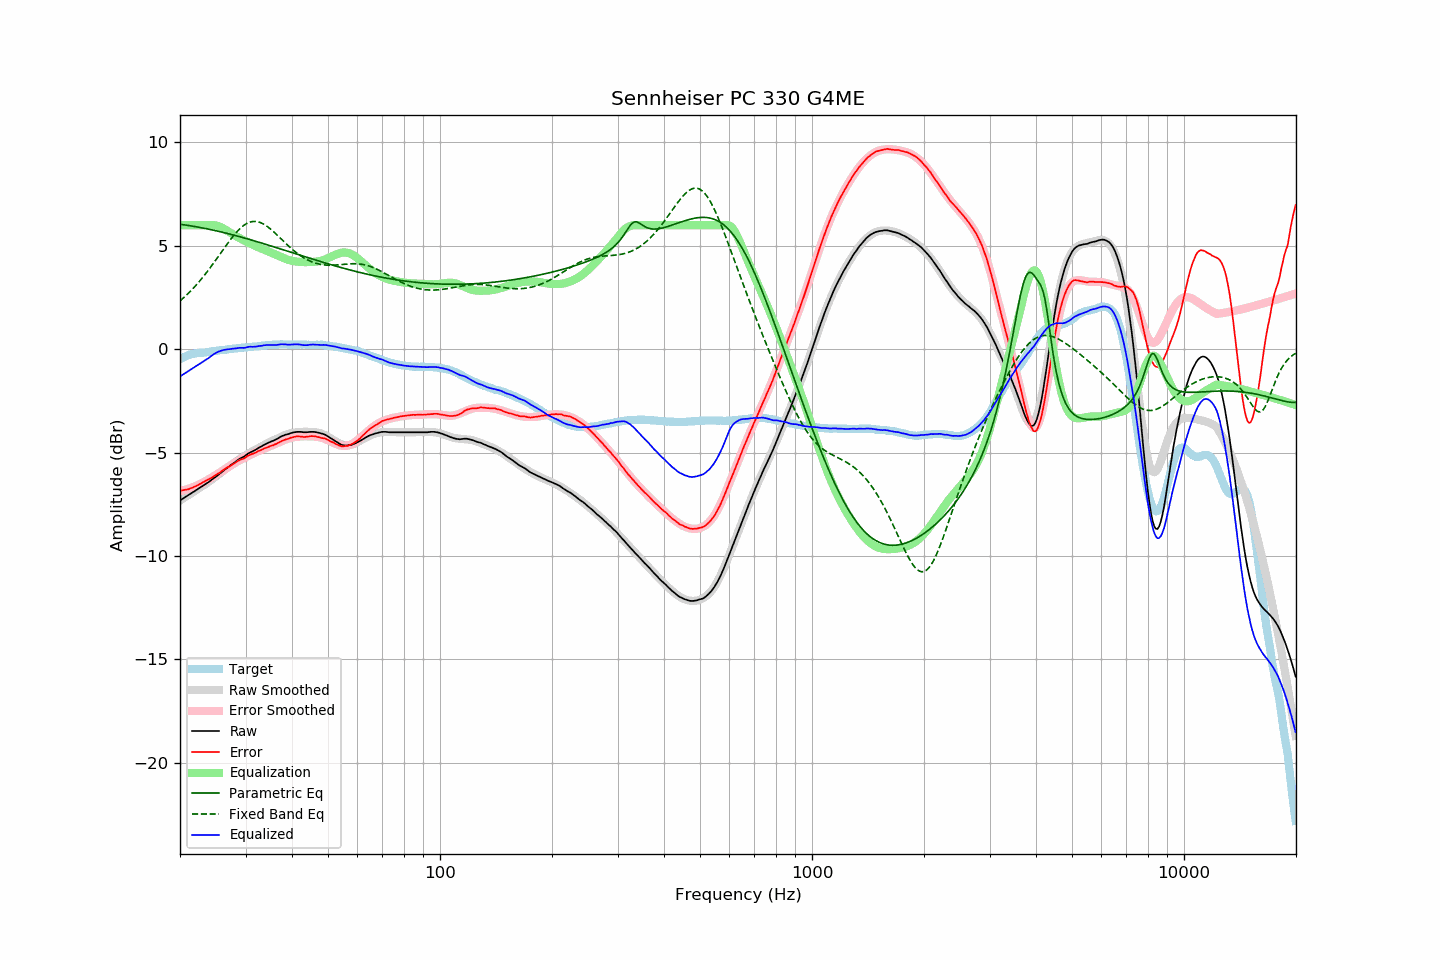

Source data for this figure (header and first rows):
frequency, raw, error, smoothed, error_smoothed, equalization, parametric_eq, fixed_band_eq, equalized_raw, equalized_smoothed, target
20.00, -7.32, -6.84, -7.31, -6.86, 6.00, 6.04, 2.34, -1.32, -1.31, -0.48
20.20, -7.27, -6.83, -7.26, -6.84, 6.00, 6.03, 2.40, -1.27, -1.26, -0.44
20.40, -7.22, -6.82, -7.22, -6.82, 6.00, 6.02, 2.47, -1.22, -1.22, -0.40
20.61, -7.17, -6.80, -7.17, -6.80, 6.00, 6.01, 2.54, -1.17, -1.17, -0.37
20.81, -7.12, -6.79, -7.12, -6.78, 6.00, 6.00, 2.62, -1.12, -1.12, -0.33
21.02, -7.07, -6.78, -7.07, -6.76, 6.00, 5.99, 2.69, -1.07, -1.07, -0.29
21.23, -7.02, -6.75, -7.02, -6.73, 6.00, 5.98, 2.77, -1.02, -1.02, -0.27
21.44, -6.97, -6.72, -6.97, -6.71, 6.00, 5.96, 2.85, -0.97, -0.97, -0.25
21.66, -6.92, -6.69, -6.92, -6.68, 6.00, 5.95, 2.93, -0.92, -0.92, -0.23
21.87, -6.87, -6.65, -6.87, -6.65, 6.00, 5.94, 3.01, -0.87, -0.87, -0.22
22.09, -6.82, -6.62, -6.82, -6.61, 6.00, 5.92, 3.10, -0.82, -0.82, -0.20
22.31, -6.77, -6.58, -6.77, -6.58, 6.00, 5.91, 3.19, -0.77, -0.77, -0.19
22.54, -6.72, -6.54, -6.72, -6.54, 6.00, 5.90, 3.28, -0.72, -0.72, -0.18
22.76, -6.67, -6.50, -6.67, -6.50, 6.00, 5.88, 3.37, -0.67, -0.67, -0.17
22.99, -6.62, -6.45, -6.62, -6.46, 6.00, 5.87, 3.46, -0.62, -0.62, -0.17
23.22, -6.57, -6.41, -6.57, -6.42, 6.00, 5.85, 3.56, -0.57, -0.57, -0.16
23.45, -6.52, -6.37, -6.52, -6.37, 6.00, 5.84, 3.66, -0.52, -0.52, -0.15
23.69, -6.47, -6.33, -6.46, -6.33, 6.00, 5.82, 3.76, -0.47, -0.46, -0.14
23.92, -6.42, -6.29, -6.41, -6.29, 6.00, 5.80, 3.86, -0.42, -0.41, -0.13
24.16, -6.36, -6.25, -6.35, -6.24, 6.00, 5.79, 3.96, -0.36, -0.35, -0.11
24.40, -6.30, -6.20, -6.30, -6.19, 6.00, 5.77, 4.07, -0.30, -0.30, -0.09
24.65, -6.24, -6.15, -6.24, -6.14, 6.00, 5.75, 4.18, -0.24, -0.24, -0.09
24.89, -6.19, -6.10, -6.18, -6.10, 5.99, 5.74, 4.29, -0.19, -0.19, -0.08
25.14, -6.13, -6.05, -6.12, -6.05, 5.98, 5.72, 4.40, -0.15, -0.15, -0.07
25.39, -6.07, -6.00, -6.06, -6.00, 5.95, 5.70, 4.51, -0.11, -0.11, -0.06
25.65, -6.01, -5.96, -6.00, -5.95, 5.92, 5.68, 4.62, -0.09, -0.08, -0.04
25.91, -5.94, -5.89, -5.94, -5.90, 5.88, 5.67, 4.73, -0.06, -0.06, -0.05
26.16, -5.88, -5.84, -5.88, -5.85, 5.84, 5.65, 4.84, -0.04, -0.04, -0.04
26.43, -5.82, -5.79, -5.82, -5.80, 5.79, 5.63, 4.95, -0.02, -0.03, -0.03
26.69, -5.76, -5.74, -5.76, -5.75, 5.75, 5.61, 5.05, -0.01, -0.01, -0.02
26.96, -5.70, -5.70, -5.70, -5.70, 5.70, 5.59, 5.16, -0.00, -0.00, 0.00
27.23, -5.65, -5.66, -5.64, -5.65, 5.65, 5.57, 5.27, 0.00, 0.01, 0.01
27.50, -5.59, -5.61, -5.59, -5.60, 5.60, 5.55, 5.37, 0.01, 0.02, 0.02
27.77, -5.53, -5.55, -5.53, -5.56, 5.56, 5.53, 5.47, 0.03, 0.02, 0.02
28.05, -5.48, -5.52, -5.47, -5.51, 5.51, 5.51, 5.56, 0.03, 0.03, 0.04
28.33, -5.42, -5.46, -5.42, -5.46, 5.46, 5.49, 5.65, 0.05, 0.04, 0.04
28.62, -5.36, -5.41, -5.37, -5.42, 5.42, 5.47, 5.73, 0.06, 0.05, 0.05
28.90, -5.31, -5.36, -5.32, -5.38, 5.38, 5.45, 5.81, 0.07, 0.06, 0.06
29.19, -5.27, -5.32, -5.27, -5.33, 5.33, 5.42, 5.88, 0.07, 0.07, 0.06
29.48, -5.23, -5.31, -5.22, -5.29, 5.29, 5.40, 5.95, 0.07, 0.07, 0.09
29.78, -5.19, -5.27, -5.17, -5.25, 5.25, 5.38, 6.01, 0.06, 0.08, 0.08
30.08, -5.13, -5.22, -5.12, -5.21, 5.21, 5.36, 6.06, 0.08, 0.09, 0.09
30.38, -5.07, -5.16, -5.08, -5.17, 5.17, 5.34, 6.10, 0.11, 0.10, 0.09
30.68, -5.02, -5.13, -5.03, -5.14, 5.14, 5.31, 6.13, 0.12, 0.10, 0.11
30.99, -4.98, -5.09, -4.99, -5.10, 5.10, 5.29, 6.16, 0.12, 0.11, 0.11
31.30, -4.95, -5.07, -4.94, -5.06, 5.06, 5.27, 6.17, 0.12, 0.12, 0.12
31.61, -4.91, -5.03, -4.90, -5.03, 5.03, 5.25, 6.18, 0.12, 0.13, 0.13
31.93, -4.87, -5.00, -4.85, -4.99, 4.99, 5.22, 6.18, 0.12, 0.14, 0.14
32.24, -4.82, -4.95, -4.81, -4.96, 4.96, 5.20, 6.17, 0.14, 0.15, 0.13
32.57, -4.77, -4.92, -4.77, -4.92, 4.92, 5.18, 6.15, 0.15, 0.15, 0.15
32.89, -4.73, -4.89, -4.73, -4.89, 4.89, 5.15, 6.13, 0.16, 0.16, 0.16
33.22, -4.69, -4.86, -4.69, -4.85, 4.85, 5.13, 6.09, 0.17, 0.17, 0.17
33.55, -4.64, -4.82, -4.65, -4.82, 4.82, 5.11, 6.05, 0.19, 0.18, 0.18
33.89, -4.60, -4.78, -4.61, -4.79, 4.79, 5.08, 6.01, 0.20, 0.18, 0.19
34.23, -4.56, -4.75, -4.57, -4.76, 4.76, 5.06, 5.95, 0.20, 0.19, 0.20
34.57, -4.53, -4.73, -4.53, -4.73, 4.73, 5.03, 5.90, 0.20, 0.20, 0.20
34.92, -4.49, -4.69, -4.49, -4.69, 4.69, 5.01, 5.83, 0.21, 0.21, 0.20
35.27, -4.46, -4.67, -4.45, -4.66, 4.66, 4.99, 5.77, 0.20, 0.21, 0.21
35.62, -4.43, -4.64, -4.41, -4.63, 4.63, 4.96, 5.70, 0.20, 0.22, 0.22
35.97, -4.39, -4.60, -4.37, -4.59, 4.59, 4.94, 5.63, 0.21, 0.22, 0.22
... 635 more rows
